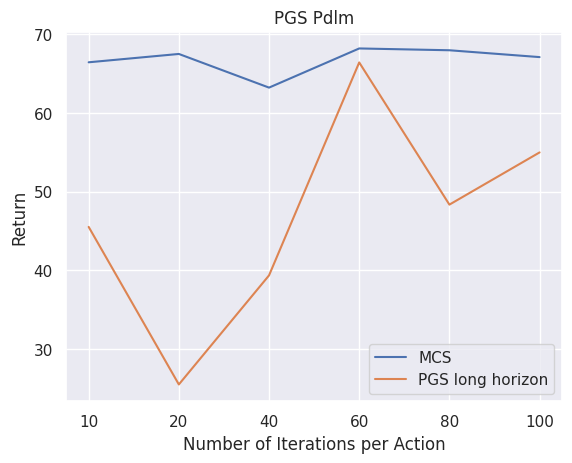

Python code for this plot:
import numpy as np
import seaborn as sns
import matplotlib.pyplot as plt

if __name__ == '__main__':
    sns.set_theme()

    # Values over several seeds
    y0 = np.array([
        [66.6, 66.88, 69.51, 71.57, 68.1, 68.55],
    ])
    y1 = np.array([
        [66.46, 67.52, 63.24, 68.22, 67.99, 67.12],
    ])
    y2 = np.array([
        [66.57, 67.9, 69.5, 68.06, 67.88, 68.43],
    ])
    y3 = np.array([
        [45.529, 25.494, 39.361, 66.441, 48.360, 55],
    ])

    # Statistics
    x = np.array([10, 20, 40, 60, 80, 100]).astype(str)
    mean0 = np.mean(y0, 0)
    #sigma0 = np.std(y0, 0)/3
    mean1 = np.mean(y1, 0)
    #sigma1 = np.std(y1, 0)/3
    mean2 = np.mean(y2, 0)
    #sigma2 = np.std(y2, 0)/3
    mean3 = np.mean(y3, 0)
    #sigma3 = np.std(y3, 0)/3

    # Plot
    #plt.plot(x, mean0, label="PGS long horizon")
    #plt.fill_between(x, mean0+sigma0, mean0-sigma0, alpha=0.4)
    plt.plot(x, mean1, label="MCS")
    #plt.fill_between(x, mean1+sigma1, mean1-sigma1, alpha=0.4)
    #plt.plot(x, mean2, label="PGS short horizon")
    #plt.fill_between(x, mean2+sigma2, mean2-sigma2, alpha=0.4)
    plt.plot(x, mean3, label="PGS long horizon")
    #plt.fill_between(x, mean3+sigma3, mean3-sigma3, alpha=0.4)

    plt.title('PGS Pdlm')
    plt.xlabel('Number of Iterations per Action')
    plt.ylabel('Return')
    plt.legend()
    plt.show()